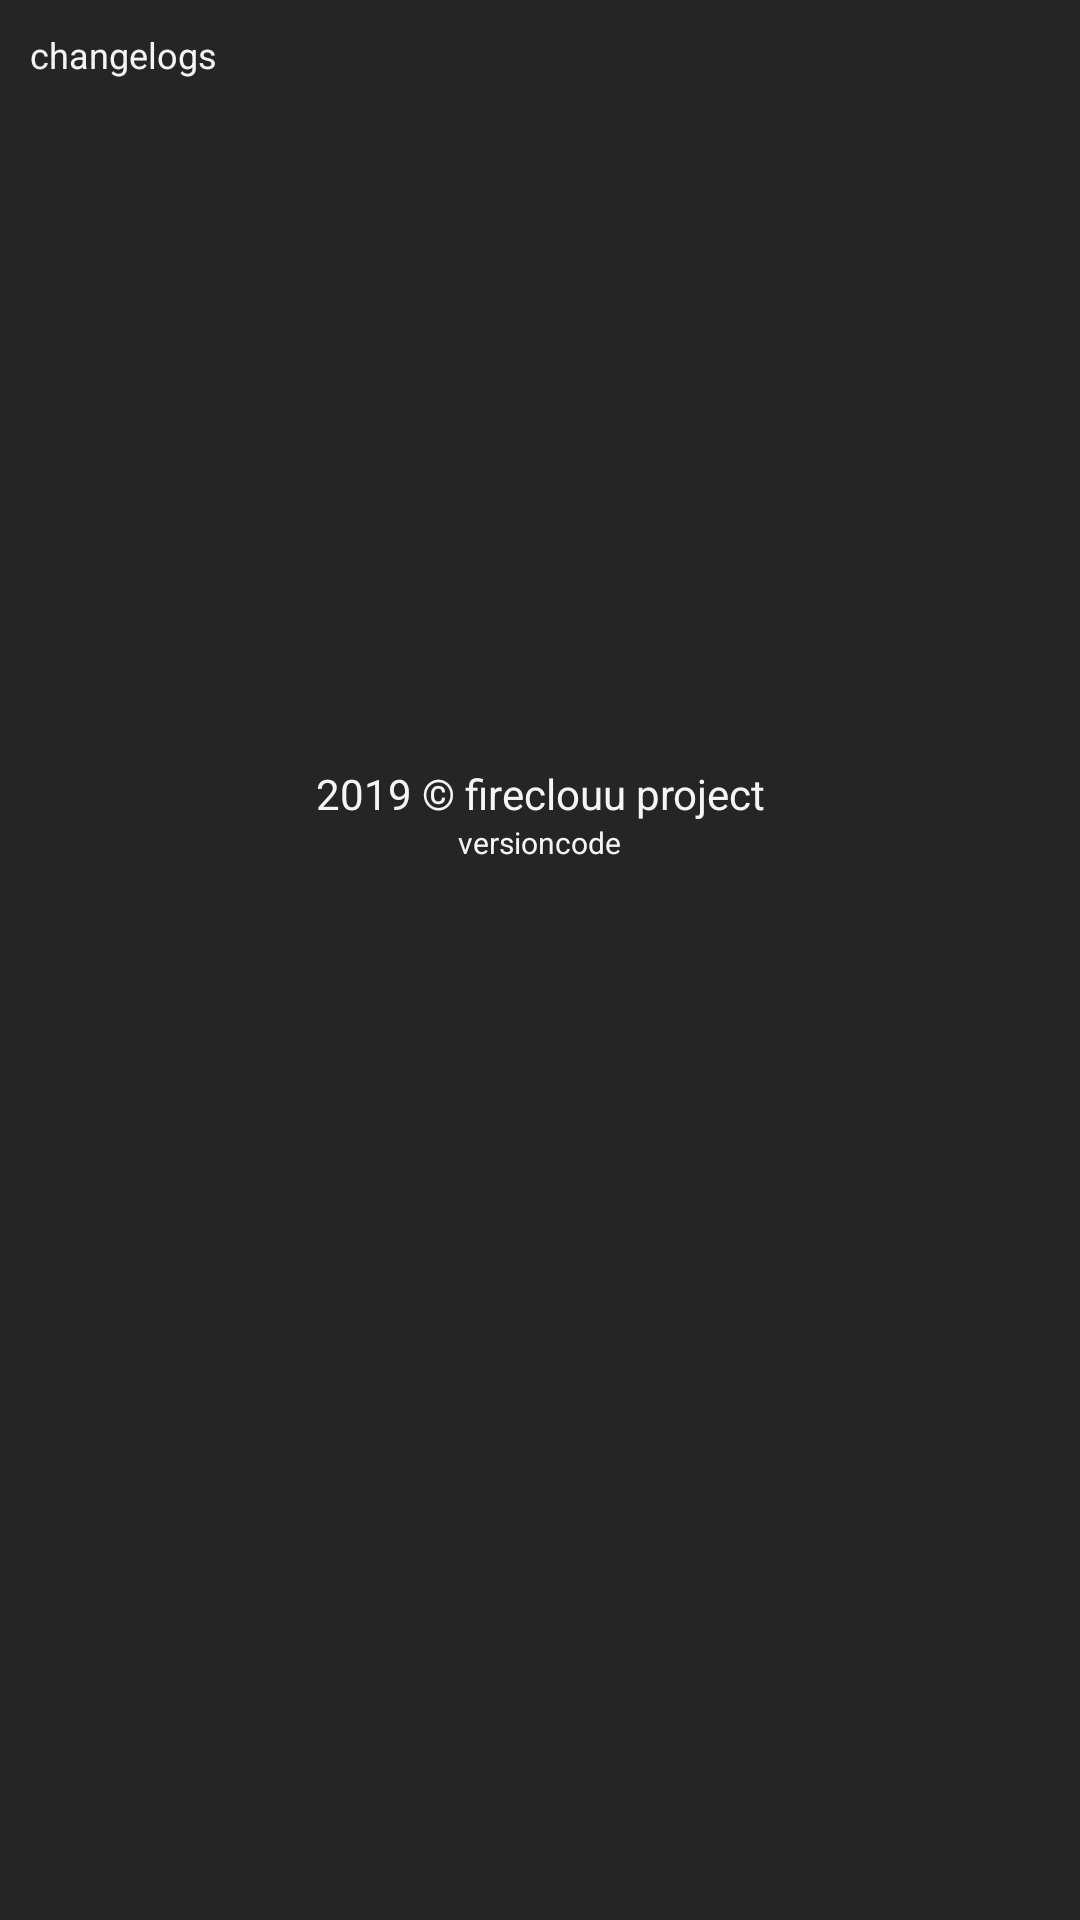

Here is an Android app screen rendered from its layout file. Give the layout XML and the strings, colors and styles it references.
<!-- AndroidManifest.xml: application theme DarkTheme -->
<!-- res/layout/custom_dialog.xml -->
<?xml version="1.0" encoding="utf-8"?>
<RelativeLayout
	xmlns:android="http://schemas.android.com/apk/res/android"
	android:layout_width="300sp"
	android:layout_height="300dp">

	<LinearLayout
		android:orientation="vertical"
		android:layout_width="match_parent"
		android:layout_height="250dp"
		android:id="@+id/mLl"
		android:gravity="top|start"
		android:padding="10dp">

		<ScrollView
			android:layout_width="match_parent"
			android:layout_height="wrap_content">

			<TextView
				android:layout_width="match_parent"
				android:layout_height="wrap_content"
				android:text="changelogs"
				android:textSize="12sp"
				android:id="@+id/tv_changelogs"/>

		</ScrollView>

	</LinearLayout>

	<TextView
		android:id="@+id/txt_dia"
		android:layout_width="wrap_content"
		android:layout_height="wrap_content"
		android:text="2019 © fireclouu project"
		android:layout_below="@id/mLl"
		android:textSize="14dp"
		android:gravity="center"
		android:layout_centerInParent="true"
		android:layout_marginTop="5dp"/>

	<TextView
		android:layout_width="wrap_content"
		android:layout_height="wrap_content"
		android:text="versioncode"
		android:textSize="10sp"
		android:gravity="center"
		android:id="@+id/tv_versionName"
		android:layout_centerInParent="true"
		android:layout_below="@id/txt_dia"/>

</RelativeLayout>
<!-- resources referenced by this layout -->
<resources>
  <style name="DarkTheme" parent="@android:style/Theme.Material.Light">
  		<item name="android:background">#252525</item>
  		<item name="android:textColor">#f5f5f5</item>
  		<item name="android:windowActionBar">false</item>
  		<item name="android:windowNoTitle">true</item>
  	</style>
</resources>
